Labelled photos from "neu_processed", an image-classification folder in CRWJ-WJ/crwj. The possible labels are: crazing, inclusion, pitted surface, rolled-in scale, scratches.

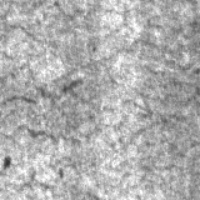
Label: crazing

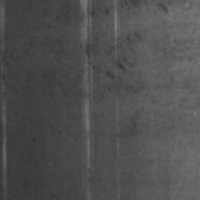
Label: scratches

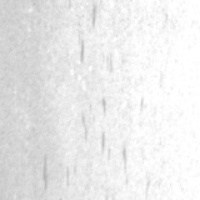
Label: inclusion

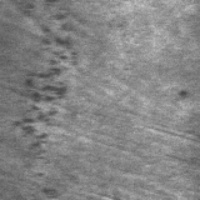
Label: rolled-in scale

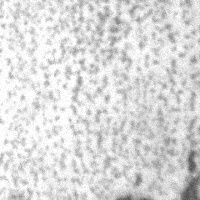
Label: pitted surface

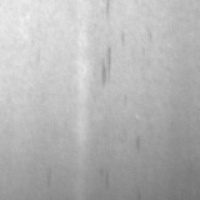
Label: inclusion
